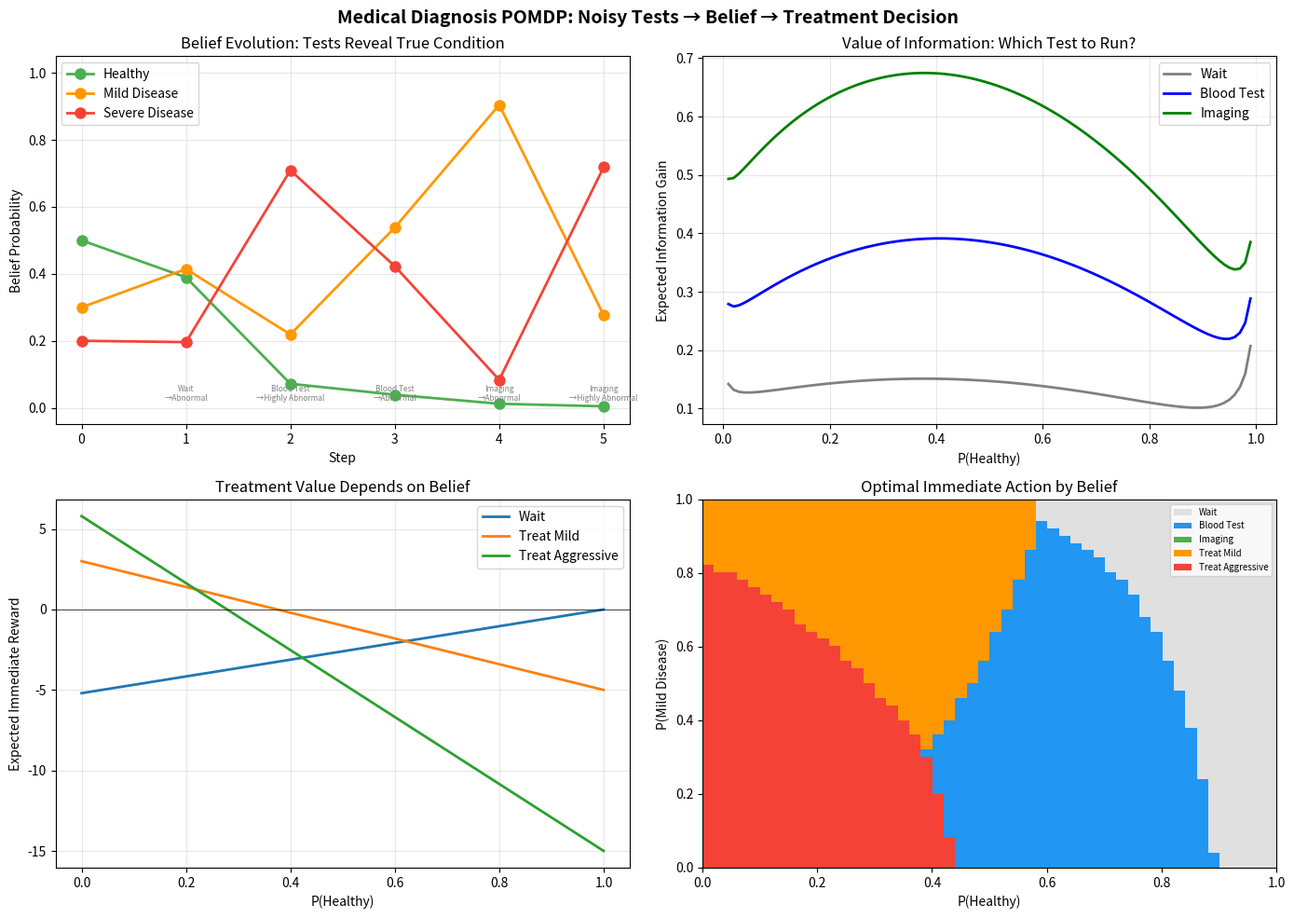

Write Python code to recreate this figure. (Note: this script raises an exception after producing the figure.)
"""
Abstract POMDP Problems: Beyond the Tiger
==========================================
More general and realistic POMDP scenarios that illustrate
key concepts: belief tracking, information gathering, and
the value of observations in different domains.

Problems:
1. Medical Diagnosis POMDP - diagnose disease from noisy tests
2. Robot Navigation POMDP - navigate a grid with noisy sensors
3. Machine Maintenance POMDP - monitor/repair degrading machine
4. Search & Rescue POMDP - find target in unknown environment
"""

import numpy as np
import matplotlib.pyplot as plt
from itertools import product


def belief_update(T, Obs, b, a, o, n_states):
    """Generic Bayesian belief update."""
    b_new = np.zeros(n_states)
    for sp in range(n_states):
        pred = sum(T[a, s, sp] * b[s] for s in range(n_states))
        b_new[sp] = Obs[a, sp, o] * pred
    total = b_new.sum()
    if total > 0:
        b_new /= total
    return b_new


# ============================================================
# 1. Medical Diagnosis POMDP
# ============================================================

class MedicalDiagnosisPOMDP:
    """
    A doctor must diagnose a patient's condition (hidden state)
    using noisy medical tests (observations) and decide on treatment.

    States: Healthy, MildDisease, SevereDisease
    Actions: WaitAndWatch, RunBloodTest, RunImaging, TreatMild, TreatAggressive
    Observations: Normal, Abnormal, HighlyAbnormal
    """
    state_names = ['Healthy', 'Mild Disease', 'Severe Disease']
    action_names = ['Wait', 'Blood Test', 'Imaging', 'Treat Mild', 'Treat Aggressive']
    obs_names = ['Normal', 'Abnormal', 'Highly Abnormal']

    n_states = 3
    n_actions = 5
    n_obs = 3
    gamma = 0.95

    def __init__(self):
        self._build_model()

    def _build_model(self):
        # Transition: T[a, s, s']
        self.T = np.zeros((self.n_actions, self.n_states, self.n_states))

        # Wait: disease can progress
        self.T[0] = np.array([
            [0.90, 0.08, 0.02],  # healthy -> mostly stays
            [0.05, 0.80, 0.15],  # mild -> can worsen
            [0.01, 0.09, 0.90],  # severe -> mostly stays
        ])
        # Blood test: no effect on disease
        self.T[1] = self.T[0].copy()
        # Imaging: no effect on disease
        self.T[2] = self.T[0].copy()
        # Treat mild: helps if mild, slight help if severe
        self.T[3] = np.array([
            [0.95, 0.04, 0.01],
            [0.40, 0.55, 0.05],  # good chance of recovery
            [0.05, 0.30, 0.65],  # some improvement
        ])
        # Treat aggressive: strong effect but risky for healthy
        self.T[4] = np.array([
            [0.70, 0.20, 0.10],  # side effects for healthy!
            [0.60, 0.35, 0.05],  # strong recovery
            [0.30, 0.50, 0.20],  # good improvement
        ])

        # Observation: Obs[a, s', o]
        self.Obs = np.zeros((self.n_actions, self.n_states, self.n_obs))

        # Wait: no diagnostic info
        self.Obs[0, :, :] = np.array([
            [0.6, 0.3, 0.1],
            [0.3, 0.5, 0.2],
            [0.1, 0.3, 0.6],
        ])
        # Blood test: moderate accuracy
        self.Obs[1, :, :] = np.array([
            [0.80, 0.15, 0.05],
            [0.15, 0.70, 0.15],
            [0.05, 0.20, 0.75],
        ])
        # Imaging: high accuracy
        self.Obs[2, :, :] = np.array([
            [0.90, 0.08, 0.02],
            [0.05, 0.85, 0.10],
            [0.02, 0.08, 0.90],
        ])
        # Treatments: weak observation
        self.Obs[3] = self.Obs[0].copy()
        self.Obs[4] = self.Obs[0].copy()

        # Rewards: R[s, a]
        self.R = np.array([
            #  Wait,  Blood, Imaging, TreatM, TreatA
            [  0.0,  -1.0,   -3.0,   -5.0,  -15.0],  # Healthy (treatment is costly)
            [ -2.0,  -1.0,   -3.0,    5.0,    3.0],   # Mild (treat mild is good)
            [-10.0,  -1.0,   -3.0,    0.0,   10.0],   # Severe (aggressive needed)
        ])


def demo_medical_diagnosis():
    """Simulate a medical diagnosis scenario with belief tracking."""
    pomdp = MedicalDiagnosisPOMDP()
    np.random.seed(42)

    # True state: patient has mild disease (index 1)
    true_state = 1

    # Strategy: run tests first, then decide on treatment
    action_sequence = [0, 1, 1, 2, 2]  # wait, blood, blood, imaging, imaging
    b = np.array([0.5, 0.3, 0.2])  # prior: probably healthy

    fig, axes = plt.subplots(2, 2, figsize=(14, 10))
    fig.suptitle('Medical Diagnosis POMDP: Noisy Tests → Belief → Treatment Decision',
                 fontsize=14, fontweight='bold')

    beliefs_history = [b.copy()]
    obs_history = []
    action_history = []

    for a in action_sequence:
        # Sample observation from true state
        o = np.random.choice(pomdp.n_obs, p=pomdp.Obs[a, true_state, :])
        b = belief_update(pomdp.T, pomdp.Obs, b, a, o, pomdp.n_states)

        # Disease progression
        true_state = np.random.choice(pomdp.n_states, p=pomdp.T[a, true_state, :])

        beliefs_history.append(b.copy())
        obs_history.append(pomdp.obs_names[o])
        action_history.append(pomdp.action_names[a])

    beliefs_arr = np.array(beliefs_history)

    # Plot 1: Belief evolution
    ax = axes[0, 0]
    colors = ['#4CAF50', '#FF9800', '#F44336']
    for i, (name, color) in enumerate(zip(pomdp.state_names, colors)):
        ax.plot(range(len(beliefs_arr)), beliefs_arr[:, i], 'o-',
                color=color, linewidth=2, markersize=8, label=name)
    ax.set_xlabel('Step')
    ax.set_ylabel('Belief Probability')
    ax.set_title('Belief Evolution: Tests Reveal True Condition')
    ax.legend()
    ax.grid(True, alpha=0.3)
    ax.set_ylim(-0.05, 1.05)

    # Annotate actions/observations
    for i, (act, obs) in enumerate(zip(action_history, obs_history)):
        ax.annotate(f'{act}\n→{obs}', xy=(i+1, 0.02), fontsize=6,
                   ha='center', rotation=0, color='gray')

    # Plot 2: Information value of different tests
    ax = axes[0, 1]
    test_actions = [0, 1, 2]  # wait, blood, imaging
    p_range = np.linspace(0.01, 0.99, 100)

    for a, color, name in zip(test_actions, ['gray', 'blue', 'green'],
                               ['Wait', 'Blood Test', 'Imaging']):
        info_gains = []
        for p in p_range:
            b_test = np.array([p, (1-p)*0.6, (1-p)*0.4])
            b_test /= b_test.sum()

            # Expected info gain
            eig = 0.0
            for o in range(pomdp.n_obs):
                b_new = belief_update(pomdp.T, pomdp.Obs, b_test, a, o, pomdp.n_states)
                p_o = sum(pomdp.Obs[a, sp, o] * sum(pomdp.T[a, s, sp] * b_test[s]
                          for s in range(pomdp.n_states))
                          for sp in range(pomdp.n_states))
                if p_o > 1e-10:
                    kl = sum(b_new[s] * np.log(b_new[s] / (b_test[s] + 1e-10) + 1e-10)
                             for s in range(pomdp.n_states) if b_new[s] > 1e-10)
                    eig += p_o * kl
            info_gains.append(eig)

        ax.plot(p_range, info_gains, color=color, linewidth=2, label=name)

    ax.set_xlabel('P(Healthy)')
    ax.set_ylabel('Expected Information Gain')
    ax.set_title('Value of Information: Which Test to Run?')
    ax.legend()
    ax.grid(True, alpha=0.3)

    # Plot 3: Expected reward for each treatment given belief
    ax = axes[1, 0]
    p_healthy = np.linspace(0, 1, 100)
    for a in [0, 3, 4]:  # wait, treat mild, treat aggressive
        rewards = []
        for ph in p_healthy:
            # Assume rest split 60/40 between mild and severe
            b = np.array([ph, (1-ph)*0.6, (1-ph)*0.4])
            expected_r = b @ pomdp.R[:, a]
            rewards.append(expected_r)
        ax.plot(p_healthy, rewards, linewidth=2, label=pomdp.action_names[a])

    ax.set_xlabel('P(Healthy)')
    ax.set_ylabel('Expected Immediate Reward')
    ax.set_title('Treatment Value Depends on Belief')
    ax.legend()
    ax.grid(True, alpha=0.3)
    ax.axhline(0, color='black', linewidth=0.5)

    # Plot 4: Decision regions
    ax = axes[1, 1]
    # For each belief point on the simplex (parameterized by p_healthy, p_mild)
    n_grid = 50
    from matplotlib.colors import ListedColormap
    action_cmap = ListedColormap(['#E0E0E0', '#2196F3', '#4CAF50', '#FF9800', '#F44336'])

    img = np.zeros((n_grid, n_grid))
    for i, ph in enumerate(np.linspace(0, 1, n_grid)):
        for j, pm in enumerate(np.linspace(0, 1-ph, n_grid)):
            ps = max(0, 1 - ph - pm)
            b = np.array([ph, pm, ps])
            if b.sum() < 0.99:
                img[j, i] = -1
                continue
            expected_rewards = [b @ pomdp.R[:, a] for a in range(pomdp.n_actions)]
            img[j, i] = np.argmax(expected_rewards)

    img = np.ma.masked_where(img < 0, img)
    ax.imshow(img, origin='lower', cmap=action_cmap, aspect='auto',
             extent=[0, 1, 0, 1])
    ax.set_xlabel('P(Healthy)')
    ax.set_ylabel('P(Mild Disease)')
    ax.set_title('Optimal Immediate Action by Belief')

    from matplotlib.patches import Patch
    legend_elements = [Patch(facecolor=c, label=n)
                       for c, n in zip(['#E0E0E0', '#2196F3', '#4CAF50', '#FF9800', '#F44336'],
                                        pomdp.action_names)]
    ax.legend(handles=legend_elements, fontsize=7, loc='upper right')

    plt.tight_layout()
    plt.savefig('/Users/ioan-hedea/sequential-decision-making/pomdp/medical_diagnosis.png', dpi=150)
    plt.show()


# ============================================================
# 2. Machine Maintenance POMDP
# ============================================================

class MachineMaintPOMDP:
    """
    A factory machine degrades over time. The operator can:
    - Run production (reward but accelerates wear)
    - Inspect (costly but informative)
    - Perform maintenance (costly but resets condition)

    States: Good, Degraded, Failed
    Actions: Produce, Inspect, Maintain
    Observations: Quiet, Noisy, Alarm
    """
    state_names = ['Good', 'Degraded', 'Failed']
    action_names = ['Produce', 'Inspect', 'Maintain']
    obs_names = ['Quiet', 'Noisy', 'Alarm']

    n_states = 3
    n_actions = 3
    n_obs = 3
    gamma = 0.95

    def __init__(self):
        self._build()

    def _build(self):
        self.T = np.zeros((3, 3, 3))
        # Produce: wear increases
        self.T[0] = np.array([
            [0.7, 0.25, 0.05],
            [0.0, 0.6,  0.4],
            [0.0, 0.0,  1.0],
        ])
        # Inspect: same degradation as produce but info
        self.T[1] = self.T[0].copy()
        # Maintain: restores machine
        self.T[2] = np.array([
            [0.95, 0.05, 0.0],
            [0.80, 0.20, 0.0],
            [0.50, 0.40, 0.10],
        ])

        self.Obs = np.zeros((3, 3, 3))
        # Produce: poor observation
        self.Obs[0] = np.array([
            [0.7, 0.25, 0.05],
            [0.2, 0.6,  0.2],
            [0.05, 0.15, 0.8],
        ])
        # Inspect: good observation
        self.Obs[1] = np.array([
            [0.90, 0.08, 0.02],
            [0.05, 0.85, 0.10],
            [0.01, 0.04, 0.95],
        ])
        # Maintain: poor observation
        self.Obs[2] = self.Obs[0].copy()

        self.R = np.array([
            # Produce, Inspect, Maintain
            [10.0,  -2.0,  -8.0],   # Good
            [ 5.0,  -2.0,  -8.0],   # Degraded
            [-20.0, -2.0,  -8.0],   # Failed (production on failed = disaster)
        ])


def demo_machine_maintenance():
    """Simulate predictive maintenance with belief-based decisions."""
    pomdp = MachineMaintPOMDP()
    np.random.seed(42)

    n_episodes = 200
    episode_length = 30

    # Strategy 1: Always produce (no maintenance)
    # Strategy 2: Periodic maintenance every 10 steps
    # Strategy 3: Belief-based (inspect when uncertain, maintain when P(failed) high)

    strategies = {
        'Always Produce': lambda b, t: 0,
        'Periodic Maint (every 10)': lambda b, t: 2 if t % 10 == 9 else 0,
        'Belief-Based': lambda b, t: (
            2 if b[2] > 0.3 else  # maintain if P(failed) > 0.3
            1 if b[1] + b[2] > 0.5 and t % 3 == 0 else  # inspect periodically
            0  # produce
        ),
    }

    fig, axes = plt.subplots(2, 2, figsize=(14, 10))
    fig.suptitle('Machine Maintenance POMDP: Predictive Maintenance via Belief Tracking',
                 fontsize=14, fontweight='bold')

    all_returns = {}
    colors = ['#F44336', '#FF9800', '#4CAF50']

    for (name, policy), color in zip(strategies.items(), colors):
        episode_returns = []
        for ep in range(n_episodes):
            np.random.seed(ep * 100)
            true_state = 0  # start good
            b = np.array([0.8, 0.15, 0.05])
            total_reward = 0

            for t in range(episode_length):
                a = policy(b, t)
                reward = pomdp.R[true_state, a]
                total_reward += reward

                true_state = np.random.choice(3, p=pomdp.T[a, true_state, :])
                o = np.random.choice(3, p=pomdp.Obs[a, true_state, :])
                b = belief_update(pomdp.T, pomdp.Obs, b, a, o, 3)

            episode_returns.append(total_reward)
        all_returns[name] = episode_returns

    # Plot 1: Return distributions
    ax = axes[0, 0]
    positions = range(len(strategies))
    bp = ax.boxplot([all_returns[name] for name in strategies],
                    labels=[n.replace(' ', '\n') for n in strategies.keys()],
                    patch_artist=True)
    for patch, color in zip(bp['boxes'], colors):
        patch.set_facecolor(color)
        patch.set_alpha(0.6)
    ax.set_ylabel('Episode Return')
    ax.set_title('Return Distribution by Strategy')
    ax.grid(True, alpha=0.3)

    # Plot 2: Single episode belief trajectory (belief-based strategy)
    ax = axes[0, 1]
    np.random.seed(42)
    true_state = 0
    b = np.array([0.8, 0.15, 0.05])
    belief_traj = [b.copy()]
    state_traj = [true_state]
    action_traj = []

    for t in range(episode_length):
        a = strategies['Belief-Based'](b, t)
        action_traj.append(a)
        true_state = np.random.choice(3, p=pomdp.T[a, true_state, :])
        o = np.random.choice(3, p=pomdp.Obs[a, true_state, :])
        b = belief_update(pomdp.T, pomdp.Obs, b, a, o, 3)
        belief_traj.append(b.copy())
        state_traj.append(true_state)

    belief_arr = np.array(belief_traj)
    state_colors = ['#4CAF50', '#FF9800', '#F44336']
    for i, (name, color) in enumerate(zip(pomdp.state_names, state_colors)):
        ax.plot(belief_arr[:, i], color=color, linewidth=2, label=f'P({name})')

    # Mark true state
    for t, s in enumerate(state_traj):
        ax.scatter(t, -0.05, c=state_colors[s], s=20, zorder=5)

    # Mark actions
    action_colors_map = {0: '#E0E0E0', 1: '#2196F3', 2: '#F44336'}
    for t, a in enumerate(action_traj):
        ax.axvspan(t, t+1, alpha=0.1, color=action_colors_map[a])

    ax.set_xlabel('Step')
    ax.set_ylabel('Belief')
    ax.set_title('Belief-Based Strategy: One Episode')
    ax.legend(fontsize=8)
    ax.grid(True, alpha=0.3)
    ax.set_ylim(-0.1, 1.05)

    # Plot 3: Belief simplex with decision regions
    ax = axes[1, 0]
    n_grid = 60
    img = np.zeros((n_grid, n_grid))
    for i, pg in enumerate(np.linspace(0, 1, n_grid)):
        for j, pd in enumerate(np.linspace(0, 1 - pg, n_grid)):
            pf = max(0, 1 - pg - pd)
            b = np.array([pg, pd, pf])
            # Use belief-based policy
            if pf > 0.3:
                img[j, i] = 2  # maintain
            elif pd + pf > 0.5:
                img[j, i] = 1  # inspect
            else:
                img[j, i] = 0  # produce

    from matplotlib.colors import ListedColormap
    from matplotlib.patches import Patch
    cmap = ListedColormap(['#4CAF50', '#2196F3', '#F44336'])
    img_masked = np.ma.masked_where(np.isnan(img), img)
    ax.imshow(img_masked, origin='lower', cmap=cmap, aspect='auto', extent=[0, 1, 0, 1])
    ax.set_xlabel('P(Good)')
    ax.set_ylabel('P(Degraded)')
    ax.set_title('Decision Regions in Belief Space')
    legend_elements = [Patch(facecolor=c, label=n)
                       for c, n in zip(['#4CAF50', '#2196F3', '#F44336'],
                                        pomdp.action_names)]
    ax.legend(handles=legend_elements, fontsize=9)

    # Plot 4: Failure rate comparison
    ax = axes[1, 1]
    failure_rates = {}
    for name, policy in strategies.items():
        n_failures = 0
        total_steps = 0
        for ep in range(n_episodes):
            np.random.seed(ep * 100)
            true_state = 0
            b = np.array([0.8, 0.15, 0.05])
            for t in range(episode_length):
                a = policy(b, t)
                true_state = np.random.choice(3, p=pomdp.T[a, true_state, :])
                o = np.random.choice(3, p=pomdp.Obs[a, true_state, :])
                b = belief_update(pomdp.T, pomdp.Obs, b, a, o, 3)
                total_steps += 1
                if true_state == 2 and a == 0:
                    n_failures += 1
        failure_rates[name] = n_failures / total_steps * 100

    ax.bar([n.replace(' ', '\n') for n in failure_rates.keys()],
           failure_rates.values(), color=colors, edgecolor='black')
    ax.set_ylabel('Production-While-Failed Rate (%)')
    ax.set_title('Safety: Producing on Failed Machine')
    ax.grid(True, alpha=0.3)

    plt.tight_layout()
    plt.savefig('/Users/ioan-hedea/sequential-decision-making/pomdp/machine_maintenance.png', dpi=150)
    plt.show()


# ============================================================
# 3. Search & Rescue POMDP (Grid-Based)
# ============================================================

def demo_search_rescue():
    """
    A rescue drone searches for a lost person on a 4x4 grid.
    The drone has a noisy sensor that detects presence within range.

    Hidden state: person's location (16 states)
    Actions: move N/S/E/W, scan (stay and gather sensor data)
    Observations: signal_strength (none, weak, strong)
    """
    np.random.seed(42)
    grid_size = 4
    n_cells = grid_size ** 2

    # Person's true location
    person_loc = (3, 2)  # row, col
    person_idx = person_loc[0] * grid_size + person_loc[1]

    # Drone starts with uniform belief
    belief = np.ones(n_cells) / n_cells
    drone_pos = [0, 0]

    # Sensor model: detection probability based on distance
    def sensor_prob(drone_r, drone_c, person_r, person_c):
        dist = abs(drone_r - person_r) + abs(drone_c - person_c)
        if dist == 0:
            return np.array([0.05, 0.10, 0.85])  # strong signal
        elif dist == 1:
            return np.array([0.10, 0.60, 0.30])  # weak signal
        elif dist == 2:
            return np.array([0.30, 0.50, 0.20])
        else:
            return np.array([0.70, 0.25, 0.05])  # likely nothing

    obs_names = ['None', 'Weak', 'Strong']

    # Simulate search trajectory
    trajectory = [(drone_pos[0], drone_pos[1])]
    belief_entropy = [-(belief * np.log(belief + 1e-10)).sum()]
    beliefs = [belief.copy()]

    # Simple search strategy: move toward highest-belief cell, scan periodically
    for step in range(20):
        # Decide action: move toward max-belief cell
        best_cell = np.argmax(belief)
        target_r, target_c = best_cell // grid_size, best_cell % grid_size

        if step % 3 == 2:
            # Scan (stay in place)
            pass
        else:
            # Move toward target
            if target_r > drone_pos[0]:
                drone_pos[0] = min(drone_pos[0] + 1, grid_size - 1)
            elif target_r < drone_pos[0]:
                drone_pos[0] = max(drone_pos[0] - 1, 0)
            elif target_c > drone_pos[1]:
                drone_pos[1] = min(drone_pos[1] + 1, grid_size - 1)
            elif target_c < drone_pos[1]:
                drone_pos[1] = max(drone_pos[1] - 1, 0)

        # Get observation from true person location
        obs_probs = sensor_prob(drone_pos[0], drone_pos[1], person_loc[0], person_loc[1])
        obs = np.random.choice(3, p=obs_probs)

        # Update belief for ALL possible person locations
        new_belief = np.zeros(n_cells)
        for idx in range(n_cells):
            pr, pc = idx // grid_size, idx % grid_size
            obs_p = sensor_prob(drone_pos[0], drone_pos[1], pr, pc)
            new_belief[idx] = obs_p[obs] * belief[idx]

        if new_belief.sum() > 0:
            new_belief /= new_belief.sum()
        belief = new_belief

        trajectory.append((drone_pos[0], drone_pos[1]))
        belief_entropy.append(-(belief * np.log(belief + 1e-10)).sum())
        beliefs.append(belief.copy())

    # Visualization
    fig, axes = plt.subplots(2, 3, figsize=(16, 10))
    fig.suptitle('Search & Rescue POMDP: Drone Searching for Lost Person',
                 fontsize=14, fontweight='bold')

    # Plot beliefs at different timesteps
    timesteps = [0, 4, 8, 12, 16, len(beliefs)-1]
    for ax, t in zip(axes.flat, timesteps):
        belief_grid = beliefs[t].reshape(grid_size, grid_size)
        im = ax.imshow(belief_grid, cmap='YlOrRd', vmin=0, vmax=max(0.3, belief_grid.max()))
        plt.colorbar(im, ax=ax, shrink=0.8)

        # Mark person location
        ax.plot(person_loc[1], person_loc[0], 'g*', markersize=20, label='Person')

        # Mark drone trajectory up to this point
        traj_up_to = trajectory[:min(t+1, len(trajectory))]
        if traj_up_to:
            rows, cols = zip(*traj_up_to)
            ax.plot(cols, rows, 'b.-', markersize=8, linewidth=2, label='Drone path')
            ax.plot(cols[-1], rows[-1], 'bs', markersize=12)

        ax.set_title(f'Step {t} (entropy: {belief_entropy[t]:.2f})')
        ax.set_xticks(range(grid_size))
        ax.set_yticks(range(grid_size))
        ax.grid(True, alpha=0.3)
        if t == 0:
            ax.legend(fontsize=8)

    plt.tight_layout()
    plt.savefig('/Users/ioan-hedea/sequential-decision-making/pomdp/search_rescue.png', dpi=150)
    plt.show()

    # Entropy plot
    fig, ax = plt.subplots(figsize=(8, 4))
    ax.plot(belief_entropy, 'b-o', markersize=4, linewidth=2)
    ax.set_xlabel('Step')
    ax.set_ylabel('Belief Entropy (bits)')
    ax.set_title('Search & Rescue: Uncertainty Decreases as Drone Gathers Information')
    ax.grid(True, alpha=0.3)
    plt.tight_layout()
    plt.savefig('/Users/ioan-hedea/sequential-decision-making/pomdp/search_rescue_entropy.png', dpi=150)
    plt.show()


# ============================================================
# 4. Generic N-State POMDP Visualization
# ============================================================

def demo_belief_simplex_3state():
    """
    Visualize the belief simplex for a generic 3-state POMDP.
    Shows how belief updates trace paths through the simplex.
    """
    np.random.seed(42)

    fig, axes = plt.subplots(1, 3, figsize=(16, 5))
    fig.suptitle('Belief Simplex: Paths Through Probability Space (3-State POMDP)',
                 fontsize=14, fontweight='bold')

    # Convert barycentric coordinates to 2D cartesian for plotting
    def bary_to_cart(p):
        """Convert barycentric coords (p1, p2, p3) to 2D cartesian."""
        x = 0.5 * (2 * p[1] + p[2])
        y = (np.sqrt(3) / 2) * p[2]
        return x, y

    def draw_simplex(ax):
        vertices = np.array([[0, 0], [1, 0], [0.5, np.sqrt(3)/2]])
        triangle = plt.Polygon(vertices, fill=False, edgecolor='black', linewidth=2)
        ax.add_patch(triangle)
        ax.set_xlim(-0.1, 1.1)
        ax.set_ylim(-0.1, 1.0)
        ax.set_aspect('equal')
        ax.axis('off')
        # Label vertices
        for i, (name, offset) in enumerate(zip(['S₁', 'S₂', 'S₃'],
                                                [(-0.08, -0.05), (1.05, -0.05), (0.5, 0.9)])):
            ax.text(offset[0], offset[1], name, fontsize=12, fontweight='bold')

    # Plot 1: Random belief trajectories
    ax = axes[0]
    draw_simplex(ax)

    # Simulate multiple belief trajectories from a simple 3-state system
    T = np.array([  # single action for simplicity
        [0.7, 0.2, 0.1],
        [0.1, 0.7, 0.2],
        [0.2, 0.1, 0.7]
    ])
    Obs = np.array([  # 3 observations
        [0.8, 0.15, 0.05],
        [0.1, 0.8, 0.1],
        [0.05, 0.15, 0.8]
    ])

    for trial in range(5):
        true_s = np.random.randint(3)
        b = np.array([1/3, 1/3, 1/3])
        path_x, path_y = [], []

        for _ in range(15):
            x, y = bary_to_cart(b)
            path_x.append(x)
            path_y.append(y)

            # Transition
            true_s = np.random.choice(3, p=T[true_s])
            # Observation
            o = np.random.choice(3, p=Obs[true_s])
            # Belief update
            b_new = np.zeros(3)
            for sp in range(3):
                pred = sum(T[s, sp] * b[s] for s in range(3))
                b_new[sp] = Obs[sp, o] * pred
            if b_new.sum() > 0:
                b_new /= b_new.sum()
            b = b_new

        ax.plot(path_x, path_y, 'o-', markersize=3, linewidth=1.5, alpha=0.7)
        ax.plot(path_x[0], path_y[0], 'ko', markersize=6)
        ax.plot(path_x[-1], path_y[-1], 'r^', markersize=8)

    ax.set_title('Belief Trajectories\n(different true states)')

    # Plot 2: Information gain heatmap over simplex
    ax = axes[1]
    draw_simplex(ax)

    n_pts = 30
    for i in range(n_pts):
        for j in range(n_pts - i):
            p1 = i / n_pts
            p2 = j / n_pts
            p3 = 1 - p1 - p2
            if p3 < 0:
                continue
            b = np.array([p1, p2, p3])
            if b.min() < 0.01:
                continue

            # Expected info gain from one observation
            eig = 0.0
            for o in range(3):
                b_new = np.zeros(3)
                for sp in range(3):
                    pred = sum(T[s, sp] * b[s] for s in range(3))
                    b_new[sp] = Obs[sp, o] * pred
                p_o = b_new.sum()
                if p_o > 1e-10:
                    b_new /= p_o
                    kl = sum(b_new[s] * np.log(b_new[s] / (b[s] + 1e-10) + 1e-10)
                             for s in range(3) if b_new[s] > 1e-10)
                    eig += p_o * kl

            x, y = bary_to_cart(b)
            ax.scatter(x, y, c=eig, cmap='YlOrRd', s=50, vmin=0, vmax=0.5,
                      edgecolors='none')

    ax.set_title('Expected Info Gain\n(max at center = max uncertainty)')

    # Plot 3: Value function regions (if we had alpha-vectors)
    ax = axes[2]
    draw_simplex(ax)

    # Fake alpha-vectors for illustration
    alphas = [
        np.array([2, 0, 0]),   # best when in S1
        np.array([0, 3, 0]),   # best when in S2
        np.array([0, 0, 1.5]), # best when in S3
    ]
    alpha_colors = ['#F44336', '#2196F3', '#4CAF50']

    for i in range(n_pts + 1):
        for j in range(n_pts - i + 1):
            p1 = i / n_pts
            p2 = j / n_pts
            p3 = 1 - p1 - p2
            if p3 < -0.01:
                continue
            p3 = max(0, p3)
            b = np.array([p1, p2, p3])

            vals = [b @ alpha for alpha in alphas]
            best = np.argmax(vals)

            x, y = bary_to_cart(b)
            ax.scatter(x, y, c=alpha_colors[best], s=30, edgecolors='none', alpha=0.6)

    from matplotlib.patches import Patch
    legend_els = [Patch(facecolor=c, label=f'α-vector {i+1}')
                  for i, c in enumerate(alpha_colors)]
    ax.legend(handles=legend_els, fontsize=8, loc='upper right')
    ax.set_title('Alpha-Vector Regions\n(PWLC value function)')

    plt.tight_layout()
    plt.savefig('/Users/ioan-hedea/sequential-decision-making/pomdp/belief_simplex.png', dpi=150)
    plt.show()


# ============================================================
# Main
# ============================================================

if __name__ == "__main__":
    print("=" * 60)
    print("Demo 1: Medical Diagnosis POMDP")
    print("=" * 60)
    demo_medical_diagnosis()

    print("\n" + "=" * 60)
    print("Demo 2: Machine Maintenance POMDP")
    print("=" * 60)
    demo_machine_maintenance()

    print("\n" + "=" * 60)
    print("Demo 3: Search & Rescue POMDP")
    print("=" * 60)
    demo_search_rescue()

    print("\n" + "=" * 60)
    print("Demo 4: Belief Simplex Visualization (3-State)")
    print("=" * 60)
    demo_belief_simplex_3state()
